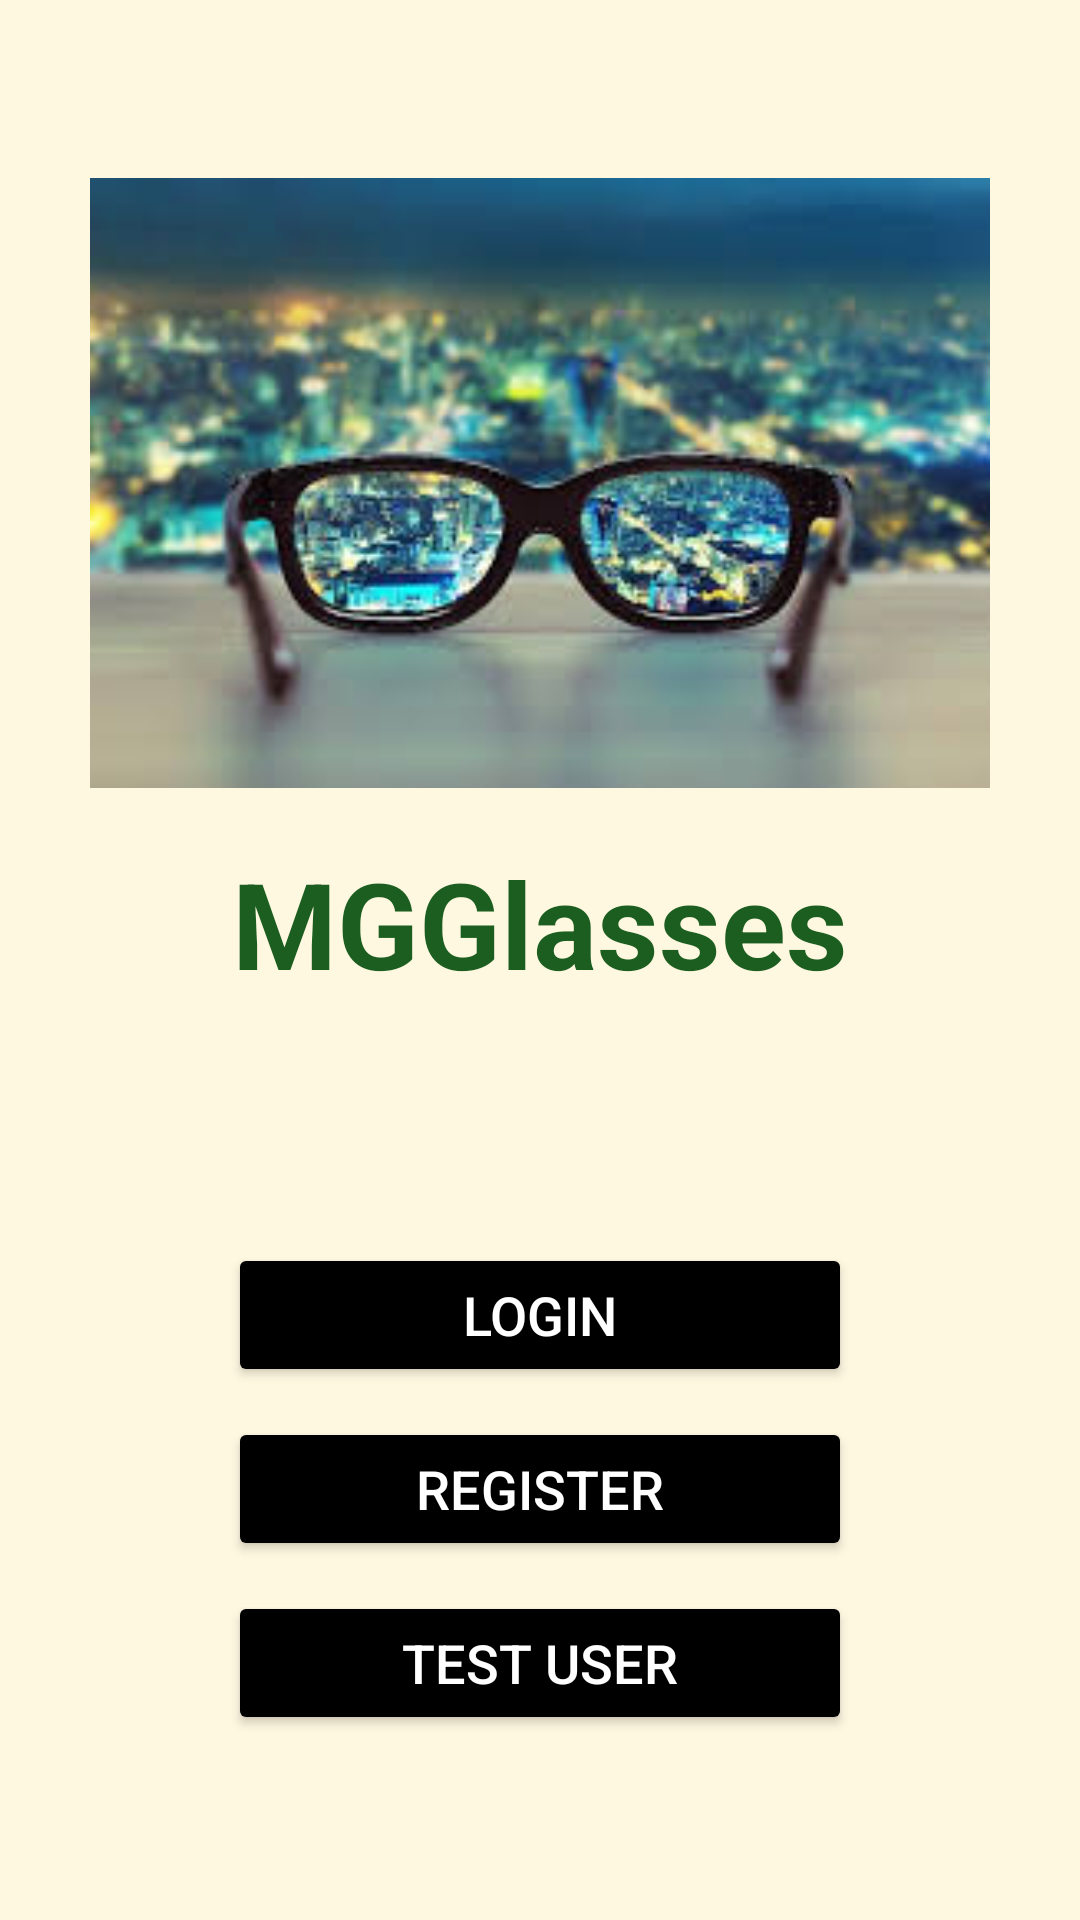

The Android layout XML behind this screen, and the referenced resources:
<!-- AndroidManifest.xml: application theme Theme.FirstActivity -->
<!-- res/layout/activity_main.xml -->
<?xml version="1.0" encoding="utf-8"?>
<ScrollView xmlns:android="http://schemas.android.com/apk/res/android"
    xmlns:app="http://schemas.android.com/apk/res-auto"
    xmlns:tools="http://schemas.android.com/tools"
    android:id="@+id/main"
    android:layout_width="match_parent"
    android:layout_height="match_parent"
    android:background="@color/cream"
    tools:context=".MainActivity">

    <LinearLayout
        android:layout_width="match_parent"
        android:layout_height="wrap_content"
        android:orientation="vertical"
        android:padding="16dp"
        android:gravity="center">

        
        <ImageView
            android:id="@+id/image_logo"
            android:layout_width="300dp"
            android:layout_height="210dp"
            app:srcCompat="@drawable/logo"
            android:layout_marginTop="40dp"
            android:adjustViewBounds="true"
            android:layout_gravity="center" />

        
        <TextView
            android:id="@+id/main_name"
            android:layout_width="wrap_content"
            android:layout_height="wrap_content"
            android:text="MGGlasses"
            android:textAlignment="center"
            android:textSize="40sp"
            android:textColor="@color/green_primary_dark"
            android:layout_marginTop="15dp"
            android:textStyle="bold"
            android:layout_gravity="center" />

        
        <Button
            android:id="@+id/button_Login"
            android:layout_width="match_parent"
            android:layout_height="wrap_content"
            android:text="Login"
            android:layout_gravity="center"
            android:gravity="center"
            android:textColor="@color/white"
            android:textSize="18sp"
            android:layout_marginTop="80dp"
            android:layout_marginLeft="60dp"
            android:layout_marginRight="60dp"
            android:backgroundTint="@color/black"
             />

        
        <Button
            android:id="@+id/button_Register"
            android:layout_width="match_parent"
            android:layout_height="wrap_content"
            android:text="Register"
            android:layout_marginLeft="60dp"
            android:layout_marginRight="60dp"
            android:textColor="@color/white"
            android:layout_gravity="center"
            android:gravity="center"
            android:textSize="18sp"
            android:layout_marginTop="10dp"
            android:backgroundTint="@color/black" />
        <Button
            android:id="@+id/button_user"
            android:layout_width="match_parent"
            android:layout_height="wrap_content"
            android:text="Test user"
            android:layout_marginLeft="60dp"
            android:layout_marginRight="60dp"
            android:textColor="@color/white"
            android:layout_gravity="center"
            android:gravity="center"
            android:textSize="18sp"
            android:layout_marginTop="10dp"
            android:backgroundTint="@color/black" />

    </LinearLayout>
</ScrollView>
<!-- resources referenced by this layout -->
<resources>
  <color name="black">#FF000000</color>
  <color name="cream">#FFF8E1</color>
  <color name="green_primary_dark">#1B5E20</color>
  <color name="white">#FFFFFFFF</color>
  <!-- drawable logo: jpg bitmap (drawable, 11229 bytes) -->
  <style name="Theme.FirstActivity" parent="Base.Theme.FirstActivity" />
  <style name="Base.Theme.FirstActivity" parent="Theme.Material3.DayNight.NoActionBar">
          
          
      </style>
</resources>
